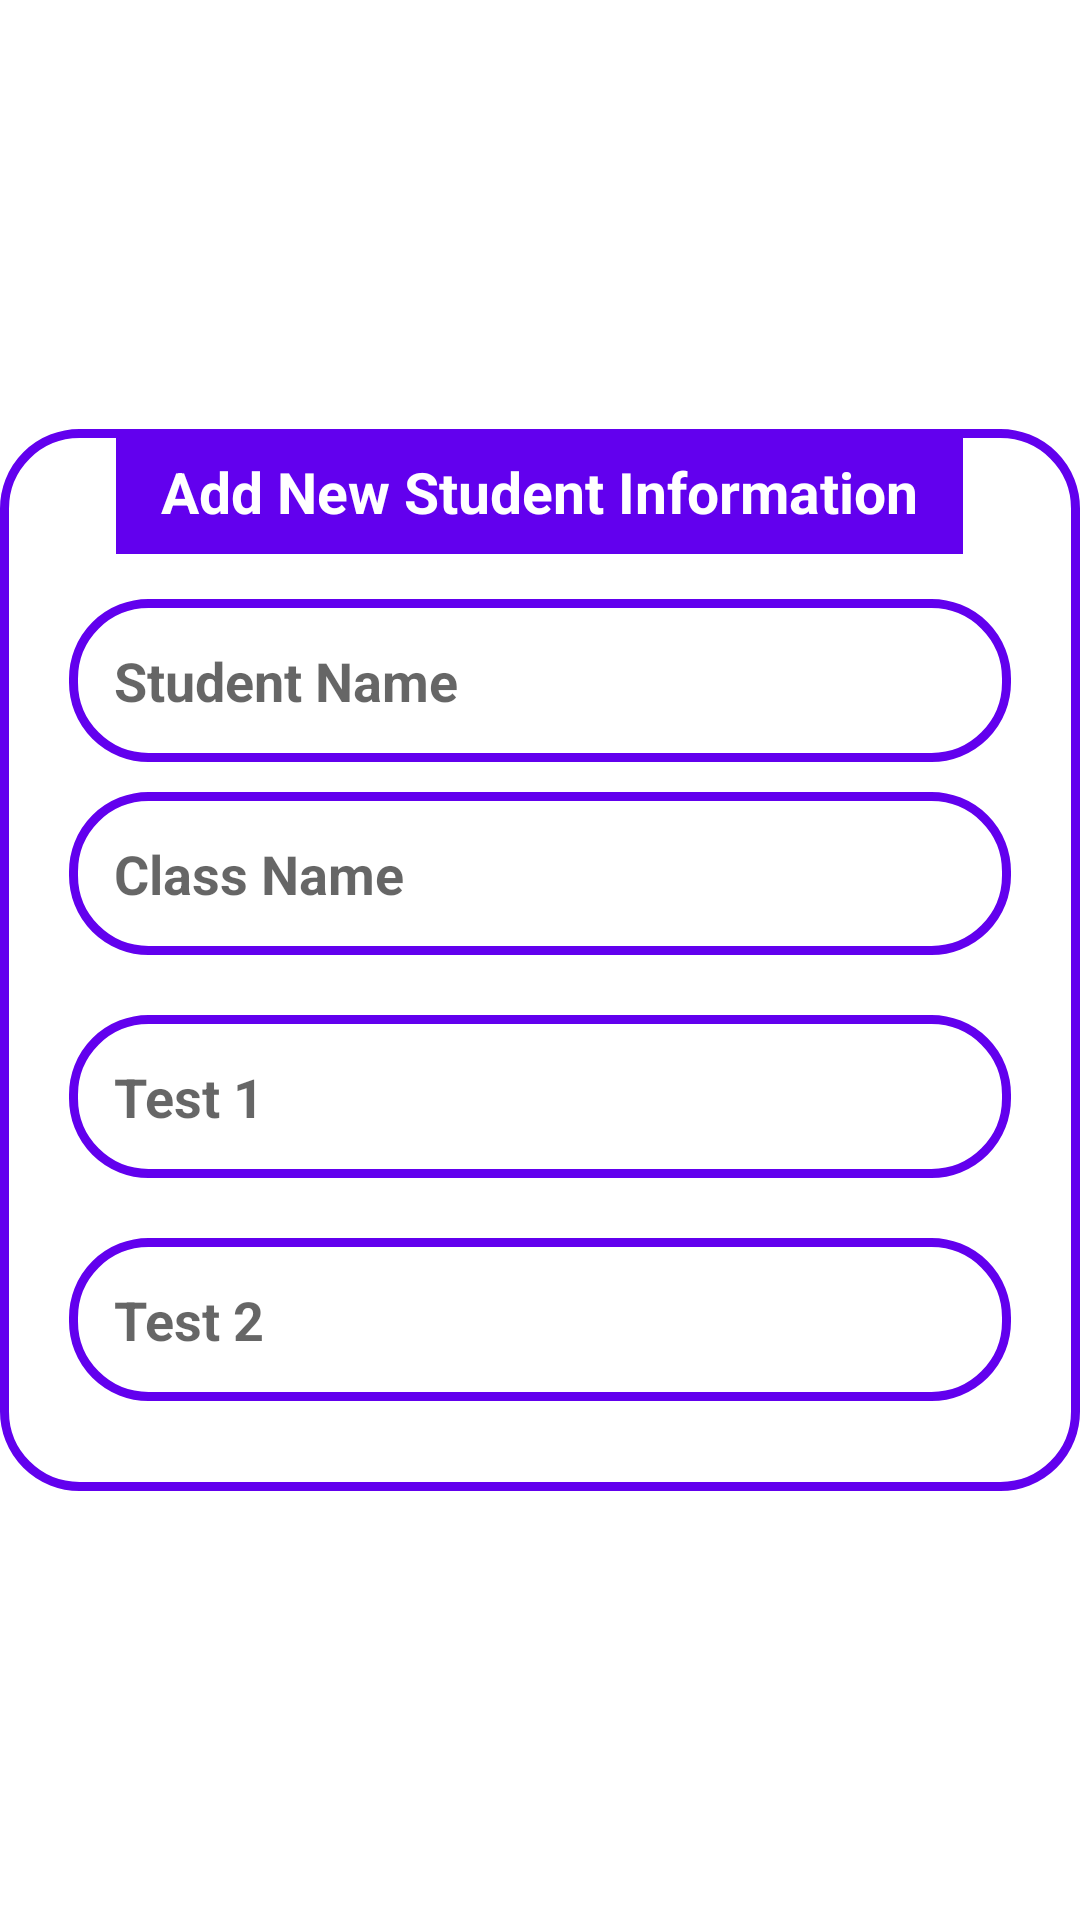

Android layout source for this screen:
<!-- AndroidManifest.xml: application theme Theme.Examresultenteringsystem -->
<!-- res/layout/add_student_item.xml -->
<?xml version="1.0" encoding="utf-8"?>

<LinearLayout xmlns:android="http://schemas.android.com/apk/res/android"
    android:layout_width="match_parent"
    android:layout_height="match_parent"
    android:orientation="vertical"
    android:gravity = "center"
    android:layout_margin="15dp">

    <LinearLayout
        android:layout_width="match_parent"
        android:layout_height="wrap_content"
        android:orientation="vertical"
        android:background="@drawable/shape_background"
        android:paddingBottom="15dp"
        android:paddingLeft="8dp"
        android:paddingRight="8dp"
        >

        <TextView
            android:text="Add New Student Information"
            android:textStyle="bold"
            android:textSize="19sp"
            android:textColor="@color/white"
            android:background="@color/purple_500"
            android:paddingLeft="15dp"
            android:paddingRight="15dp"
            android:paddingBottom="8dp"
            android:paddingTop="8dp"
            android:layout_gravity="center"
            android:gravity="center"
            android:layout_width="wrap_content"
            android:layout_height="wrap_content"/>

        <EditText
            android:id="@+id/Text_student_name"
            android:hint="Student Name"
            android:padding="15dp"
            android:background="@drawable/shape_background"
            android:textColor="@color/purple_500"
            android:inputType="text"
            android:textSize="18sp"
            android:textStyle="bold"
            android:layout_marginLeft="15dp"
            android:layout_marginRight="15dp"
            android:layout_marginBottom="5dp"
            android:layout_marginTop="15dp"
            android:layout_width="match_parent"
            android:layout_height="wrap_content"/>

        <EditText
            android:id="@+id/Text_class_name"
            android:hint="Class Name"
            android:padding="15dp"
            android:background="@drawable/shape_background"
            android:inputType="text"
            android:textColor="@color/purple_500"
            android:textSize="18sp"
            android:textStyle="bold"
            android:layout_marginLeft="15dp"
            android:layout_marginRight="15dp"
            android:layout_marginBottom="15dp"
            android:layout_marginTop="5dp"
            android:layout_width="match_parent"
            android:layout_height="wrap_content"/>

        <EditText
            android:id="@+id/Text_test_1"
            android:hint="Test 1"
            android:padding="15dp"
            android:background="@drawable/shape_background"
            android:textColor="@color/purple_500"
            android:inputType="text"
            android:textSize="18sp"
            android:textStyle="bold"
            android:layout_marginLeft="15dp"
            android:layout_marginRight="15dp"
            android:layout_marginBottom="15dp"
            android:layout_marginTop="5dp"
            android:layout_width="match_parent"
            android:layout_height="wrap_content"/>

        <EditText
            android:id="@+id/Text_test_2"
            android:hint="Test 2"
            android:padding="15dp"
            android:background="@drawable/shape_background"
            android:inputType="text"
            android:textColor="@color/purple_500"
            android:textSize="18sp"
            android:textStyle="bold"
            android:layout_marginLeft="15dp"
            android:layout_marginRight="15dp"
            android:layout_marginBottom="15dp"
            android:layout_marginTop="5dp"
            android:layout_width="match_parent"
            android:layout_height="wrap_content"/>

    </LinearLayout>

</LinearLayout>
<!-- resources referenced by this layout -->
<resources>
  <color name="purple_500">#FF6200EE</color>
  <color name="white">#FFFFFFFF</color>
  <!-- drawable shape_background (drawable) -->
  <?xml version="1.0" encoding="utf-8"?>
  
  <shape xmlns:android="http://schemas.android.com/apk/res/android"
      android:shape = "rectangle">
  
      <solid android:color = "@color/white"/>
      <stroke android:color="@color/purple_500"
          android:width="3dp"/>
      <corners android:radius="25dp"/>
  
  </shape>
  <style name="Theme.Examresultenteringsystem" parent="Theme.MaterialComponents.DayNight.DarkActionBar">
          
          <item name="colorPrimary">@color/purple_500</item>
          <item name="colorPrimaryVariant">@color/purple_700</item>
          <item name="colorOnPrimary">@color/white</item>
          
          <item name="colorSecondary">@color/teal_200</item>
          <item name="colorSecondaryVariant">@color/teal_700</item>
          <item name="colorOnSecondary">@color/black</item>
          
          <item name="android:statusBarColor" tools:targetApi="l">?attr/colorPrimaryVariant</item>
          
      </style>
  <color name="purple_700">#FF3700B3</color>
  <color name="teal_200">#FF03DAC5</color>
  <color name="teal_700">#FF018786</color>
  <color name="black">#FF000000</color>
</resources>
